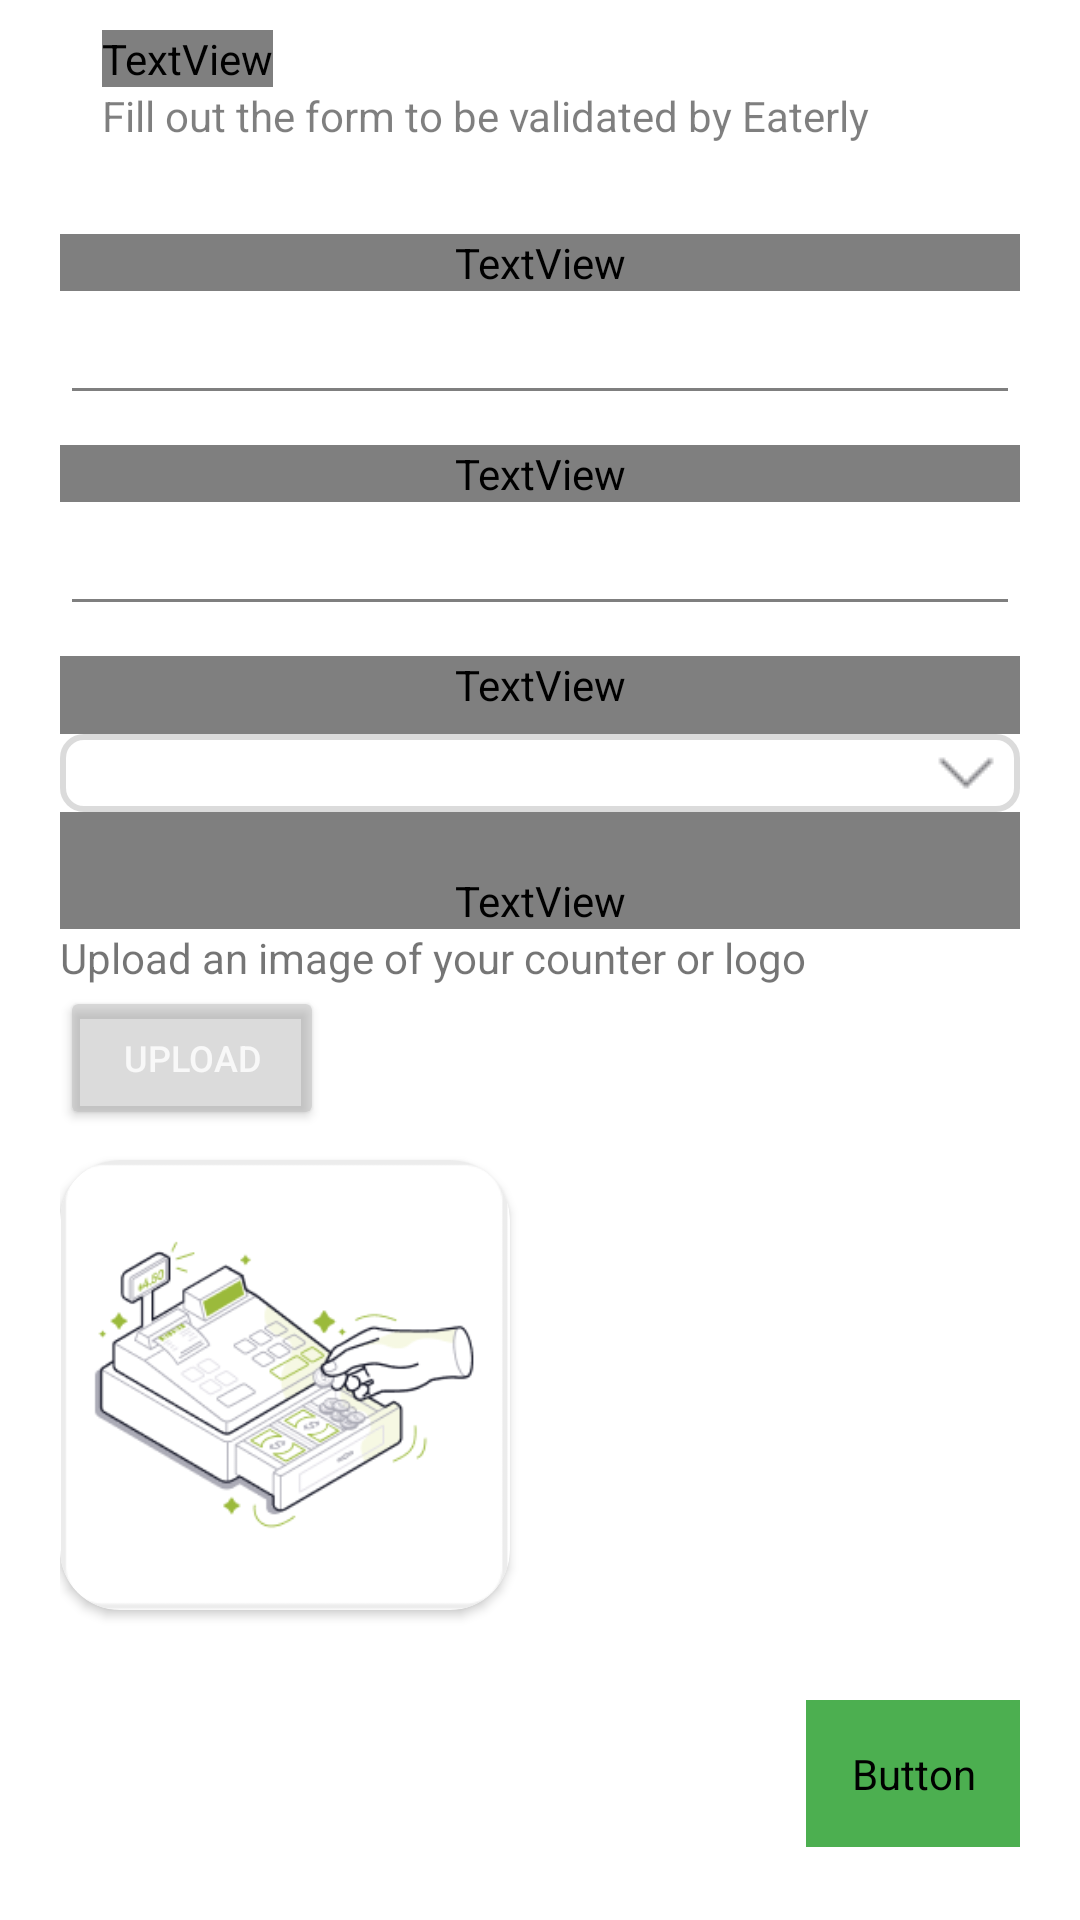

Here is an Android app screen rendered from its layout file. Give the layout XML and the strings, colors and styles it references.
<!-- AndroidManifest.xml: application theme Theme.Eaterly -->
<!-- res/layout/activity_seller_regis_counter.xml -->
<?xml version="1.0" encoding="utf-8"?>
<LinearLayout xmlns:android="http://schemas.android.com/apk/res/android"
    xmlns:app="http://schemas.android.com/apk/res-auto"
    xmlns:tools="http://schemas.android.com/tools"
    android:layout_width="match_parent"
    android:layout_height="match_parent"
    android:layout_gravity="center"
    android:orientation="vertical">


    <LinearLayout
        android:layout_width="match_parent"
        android:layout_height="wrap_content"
        android:orientation="horizontal">

        <ImageButton
            android:id="@+id/buttonBack"
            android:layout_width="wrap_content"
            android:layout_height="match_parent"
            android:layout_weight="0"
            android:backgroundTint="@color/transparent"
            android:src="@drawable/ic_arrow_left" />

        <LinearLayout
            android:layout_width="wrap_content"
            android:layout_height="wrap_content"
            android:layout_gravity="center_vertical"
            android:layout_weight="0"
            android:orientation="vertical"
            android:padding="10dp">

            <TextView
                android:id="@+id/textView2"
                android:layout_width="wrap_content"
                android:layout_height="wrap_content"
                android:layout_weight="0"
                android:fontFamily="@font/interbold"
                android:text="Counter Registration"
                android:textColor="@color/black"
                android:textSize="20sp" />

            <TextView
                android:id="@+id/textView3"
                android:layout_width="wrap_content"
                android:layout_height="wrap_content"
                android:layout_weight="0"
                android:text="Fill out the form to be validated by Eaterly"
                android:textColor="@color/black_trs" />

        </LinearLayout>

    </LinearLayout>

    <LinearLayout
        android:layout_width="match_parent"
        android:layout_height="wrap_content"
        android:padding="20dp"
        android:orientation="vertical">

        <TextView
            android:id="@+id/textView5"
            android:layout_width="match_parent"
            android:layout_height="wrap_content"
            android:fontFamily="@font/interbold"
            android:text="Name"
            android:textColor="@color/green"
            android:textSize="14sp" />

        <EditText
            android:id="@+id/editTextCounterName"
            android:layout_width="match_parent"
            android:layout_height="wrap_content"
            android:layout_marginBottom="10dp"
            android:backgroundTint="@color/black_trs"
            android:ems="10"
            android:textSize="18dp" />

        <TextView
            android:id="@+id/textView6"
            android:layout_width="match_parent"
            android:layout_height="wrap_content"
            android:fontFamily="@font/interbold"
            android:text="Description"
            android:textColor="@color/green"
            android:textSize="14sp" />

        <EditText
            android:id="@+id/editTextCounterDesc"
            android:layout_width="match_parent"
            android:layout_height="wrap_content"
            android:layout_marginBottom="10dp"
            android:backgroundTint="@color/black_trs"
            android:ems="10"
            android:hint=""
            android:textSize="18dp" />

        <TextView
            android:id="@+id/textView7"
            android:layout_width="match_parent"
            android:layout_height="wrap_content"
            android:fontFamily="@font/interbold"
            android:paddingBottom="7dp"
            android:text="Location"
            android:textColor="@color/green"
            android:textSize="14sp" />

        <Spinner
            android:id="@+id/spinnerLocation"
            android:layout_width="match_parent"
            android:layout_height="wrap_content"
            android:background="@drawable/arrow_spinner"
            android:dropDownSelector="@color/green"
            android:elevation="5dp"
            android:paddingVertical="10dp"
            android:spinnerMode="dropdown" />

        <TextView
            android:id="@+id/textView8"
            android:layout_width="match_parent"
            android:layout_height="wrap_content"
            android:fontFamily="@font/interbold"
            android:paddingTop="20dp"
            android:text="Photo"
            android:textColor="@color/green"
            android:textSize="14sp" />

        <TextView
            android:id="@+id/textView9"
            android:layout_width="match_parent"
            android:layout_height="wrap_content"
            android:text="Upload an image of your counter or logo"
            android:textSize="14dp" />

        <Button
            android:id="@+id/buttonImage"
            android:layout_width="wrap_content"
            android:layout_height="wrap_content"
            android:layout_marginBottom="10dp"
            android:backgroundTint="@color/grey_light"
            android:text="upload"
            android:textColor="@color/white"
            android:textSize="12dp" />

        <androidx.cardview.widget.CardView
            android:layout_width="wrap_content"
            android:layout_height="wrap_content"
            android:layout_gravity="start"
            android:layout_marginBottom="30dp"
            app:cardCornerRadius="20dp">

            <ImageView
                android:id="@+id/imagePreview"
                android:layout_width="150dp"
                android:layout_height="150dp"
                android:src="@drawable/handput" />
        </androidx.cardview.widget.CardView>

        <Button
            android:id="@+id/buttonSubmit"
            android:layout_width="wrap_content"
            android:layout_height="wrap_content"
            android:layout_gravity="end"
            android:backgroundTint="@color/green"
            android:fontFamily="@font/interbold"
            android:padding="15dp"
            android:text="Submit"
            android:textSize="14sp" />

    </LinearLayout>

</LinearLayout>
<!-- resources referenced by this layout -->
<resources>
  <color name="black">#FF000000</color>
  <color name="black_trs">#80000000</color>
  <color name="green">#FF4CAF50</color>
  <color name="grey_light">#80B8B8B8</color>
  <color name="transparent">#00000000</color>
  <color name="white">#FFF8F8F8</color>
  <!-- drawable arrow_spinner (drawable) -->
  <?xml version="1.0" encoding="utf-8"?>
  <selector xmlns:android="http://schemas.android.com/apk/res/android">
      <item>
          <layer-list>
              <item>
                  <shape>
                      <gradient android:angle="90" android:endColor="#ffffff" android:startColor="#ffffff" android:type="linear" />
                      <stroke android:width="2dp" android:color="@color/grey_light" />
                      <corners android:radius="7dp" />
                      <padding android:bottom="3dp" android:left="3dp" android:right="3dp" android:top="3dp" />
                  </shape>
              </item>
              <item android:right="5dp">
                  <bitmap android:gravity="center_vertical|right" android:src="@drawable/arrow_dropdown" />
              </item>
          </layer-list>
      </item>
  </selector>
  <!-- drawable handput: png bitmap (drawable, 22025 bytes) -->
  <style name="Theme.Eaterly" parent="Theme.MaterialComponents.DayNight.NoActionBar">
          
          <item name="colorPrimary">@color/purple_500</item>
          <item name="colorPrimaryVariant">@color/purple_700</item>
          <item name="colorOnPrimary">@color/white</item>
          
          <item name="colorSecondary">@color/teal_200</item>
          <item name="colorSecondaryVariant">@color/teal_700</item>
          <item name="colorOnSecondary">@color/black</item>
          
          <item name="android:statusBarColor" tools:targetApi="l">?attr/colorPrimaryVariant</item>
          
      </style>
  <!-- drawable arrow_dropdown: png bitmap (drawable, 627 bytes) -->
  <color name="purple_500">#FF6200EE</color>
  <color name="purple_700">#FF3700B3</color>
  <color name="teal_200">#FF03DAC5</color>
  <color name="teal_700">#FF018786</color>
</resources>
